Image classification data set "GCD" (stefan-alex02/UBB-Y3-AI-Research on GitHub). Class labels (7): cumulus, altocumulus, cirrus, clear sky, stratocumulus, cumulonimbus, mixed clouds.

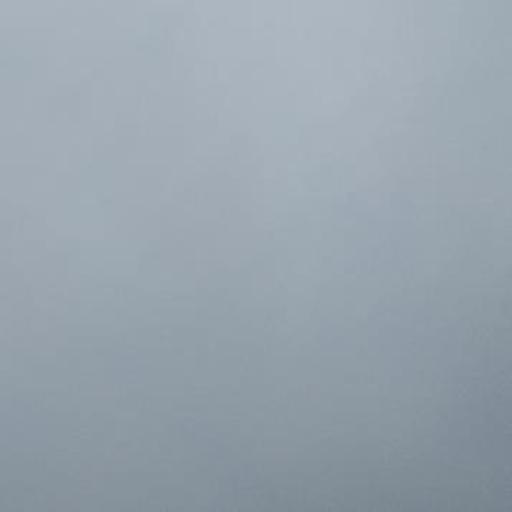
Label: stratocumulus

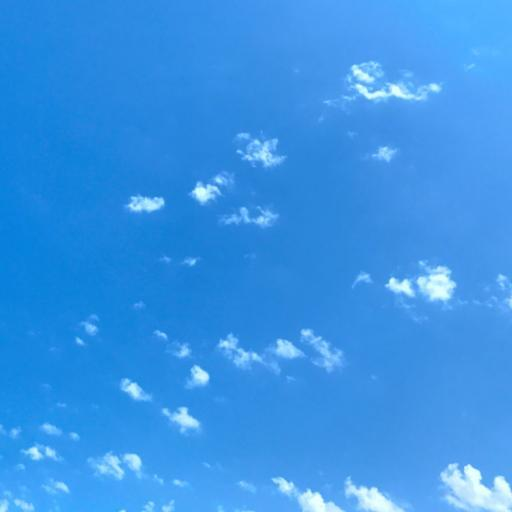
Label: altocumulus

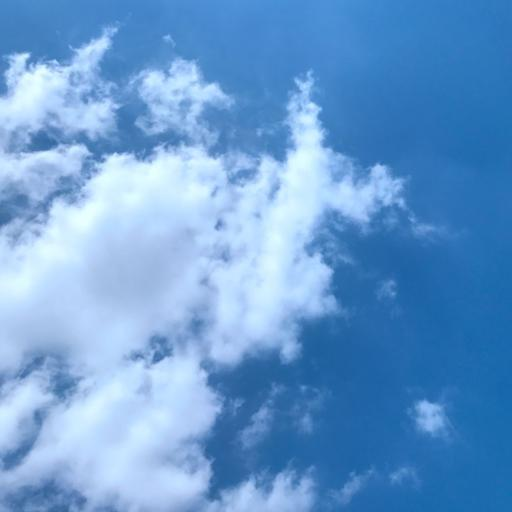
Label: cumulus

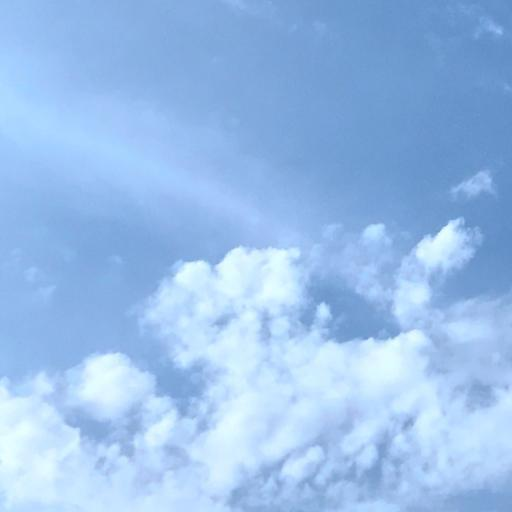
Label: mixed clouds

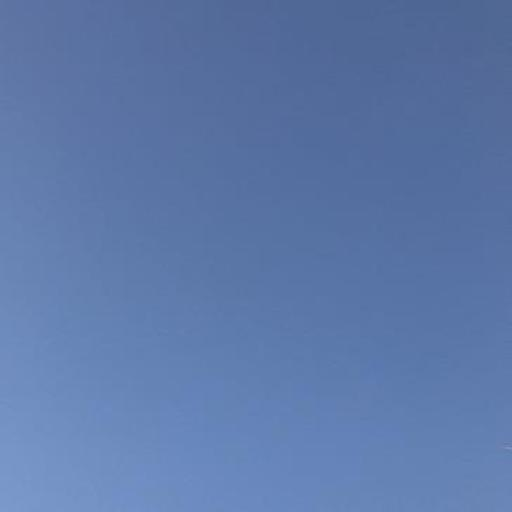
Label: clear sky

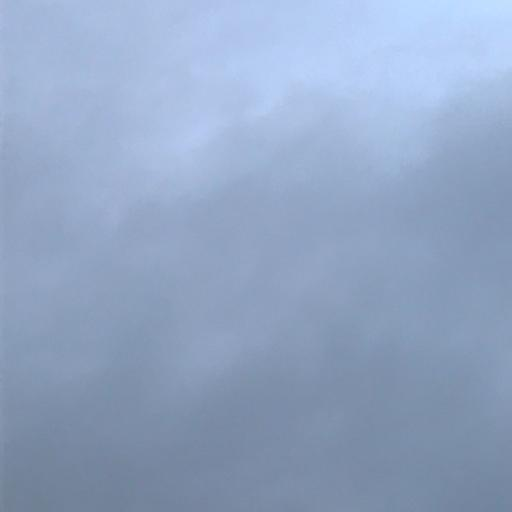
Label: cumulonimbus
